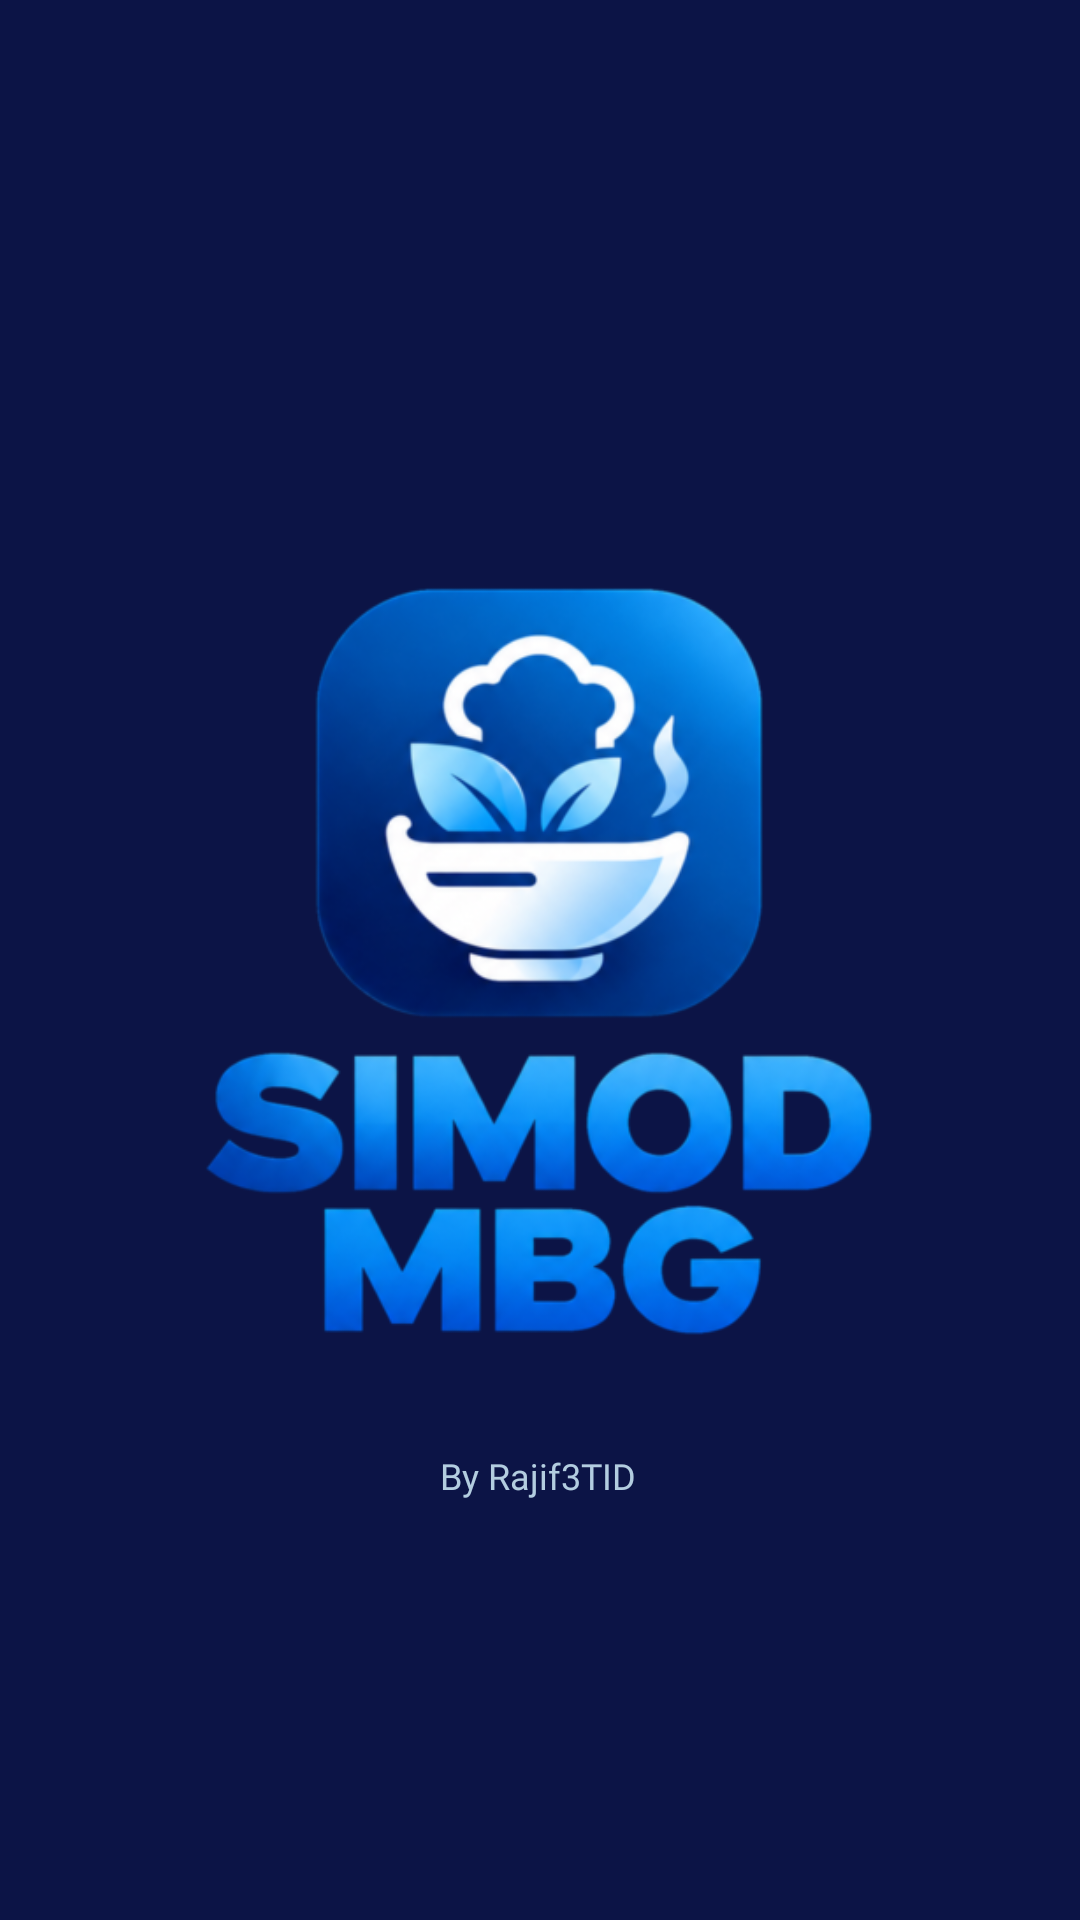

Layout XML and referenced resources for this Android screen:
<!-- AndroidManifest.xml: application theme Theme.JIPLays -->
<!-- res/layout/activity_splash_screen.xml -->
<?xml version="1.0" encoding="utf-8"?>
<androidx.constraintlayout.widget.ConstraintLayout
    xmlns:android="http://schemas.android.com/apk/res/android"
    xmlns:app="http://schemas.android.com/apk/res-auto"
    android:layout_width="match_parent"
    android:layout_height="match_parent"
    android:background="@color/primary_navy">

    <ImageView
        android:id="@+id/imgLogo"
        android:layout_width="300dp"
        android:layout_height="300dp"
        android:contentDescription="Logo MBG"
        android:scaleType="centerInside"
        android:src="@drawable/logo_apk"
        app:layout_constraintBottom_toBottomOf="parent"
        app:layout_constraintEnd_toEndOf="parent"
        app:layout_constraintHorizontal_bias="0.495"
        app:layout_constraintStart_toStartOf="parent"
        app:layout_constraintTop_toTopOf="parent"
        app:layout_constraintVertical_bias="0.498"
        app:layout_constraintVertical_chainStyle="packed" />

    <TextView
        android:id="@+id/tvVersion"
        android:layout_width="wrap_content"
        android:layout_height="wrap_content"
        android:layout_marginTop="8dp"
        android:fontFamily="@font/inter_18pt_regular"
        android:text="By Rajif3TID"
        android:textColor="@color/primary_light"
        android:textSize="12sp"
        app:layout_constraintBottom_toBottomOf="parent"
        app:layout_constraintEnd_toEndOf="parent"
        app:layout_constraintHorizontal_bias="0.498"
        app:layout_constraintStart_toStartOf="parent"
        app:layout_constraintTop_toBottomOf="@id/imgLogo"
        app:layout_constraintVertical_bias="0.044" />

</androidx.constraintlayout.widget.ConstraintLayout>
<!-- resources referenced by this layout -->
<resources>
  <color name="primary_light">#B3CDE0</color>
  <color name="primary_navy">#0C1446</color>
  <!-- drawable logo_apk: png bitmap (drawable, 141852 bytes) -->
  <style name="Theme.JIPLays" parent="Base.Theme.JIPLays" />
  <style name="Base.Theme.JIPLays" parent="Theme.Material3.DayNight.NoActionBar">
          <item name="colorPrimary">@color/primary_blue</item>
          <item name="colorPrimaryVariant">@color/primary_navy</item>
          <item name="colorOnPrimary">@color/white</item>
          <item name="colorSecondary">@color/accent_blue</item>
          <item name="colorOnSecondary">@color/white</item>
          <item name="android:statusBarColor">@color/primary_navy</item>
          <item name="android:windowBackground">@color/background</item>
      </style>
  <color name="primary_blue">#2B5C92</color>
  <color name="white">#FFFFFF</color>
  <color name="accent_blue">#1E88E5</color>
  <color name="background">#F4F7FB</color>
</resources>
